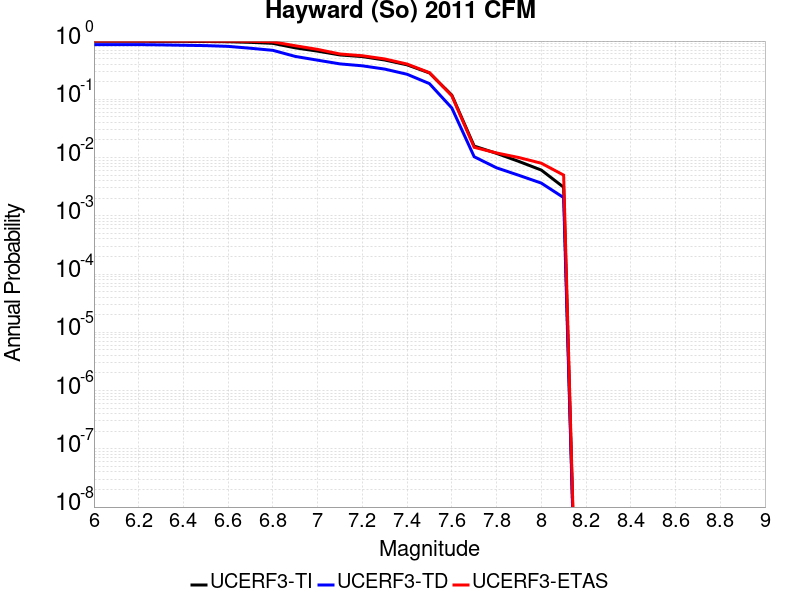

Data behind this chart, as committed beside it:
Magnitude, UCERF3-TI Prob, UCERF3-TD Prob, UCERF3-ETAS Prob
6.0, 0.9911, 0.8691, 1.0
6.1, 0.9911, 0.8691, 1.0
6.2, 0.9911, 0.8691, 1.0
6.3, 0.9891, 0.86, 1.0
6.4, 0.9859, 0.847, 1.0
6.5, 0.9829, 0.8352, 1.0
6.6, 0.9744, 0.8107, 0.999
6.7, 0.9498, 0.7526, 0.992
6.8, 0.9136, 0.693, 0.97
6.9, 0.7651, 0.5451, 0.831
7.0, 0.6714, 0.4697, 0.719
7.1, 0.5779, 0.4057, 0.6
7.2, 0.5411, 0.376, 0.56
7.3, 0.4731, 0.3303, 0.493
7.4, 0.3909, 0.2691, 0.403
7.5, 0.2836, 0.1859, 0.287
7.6, 0.118, 0.07105, 0.115
7.7, 0.01575, 0.01033, 0.015
7.8, 0.01181, 0.00667, 0.012
7.9, 0.008577, 0.004953, 0.01
8.0, 0.006105, 0.003647, 0.008
8.1, 0.003095, 0.002053, 0.005
